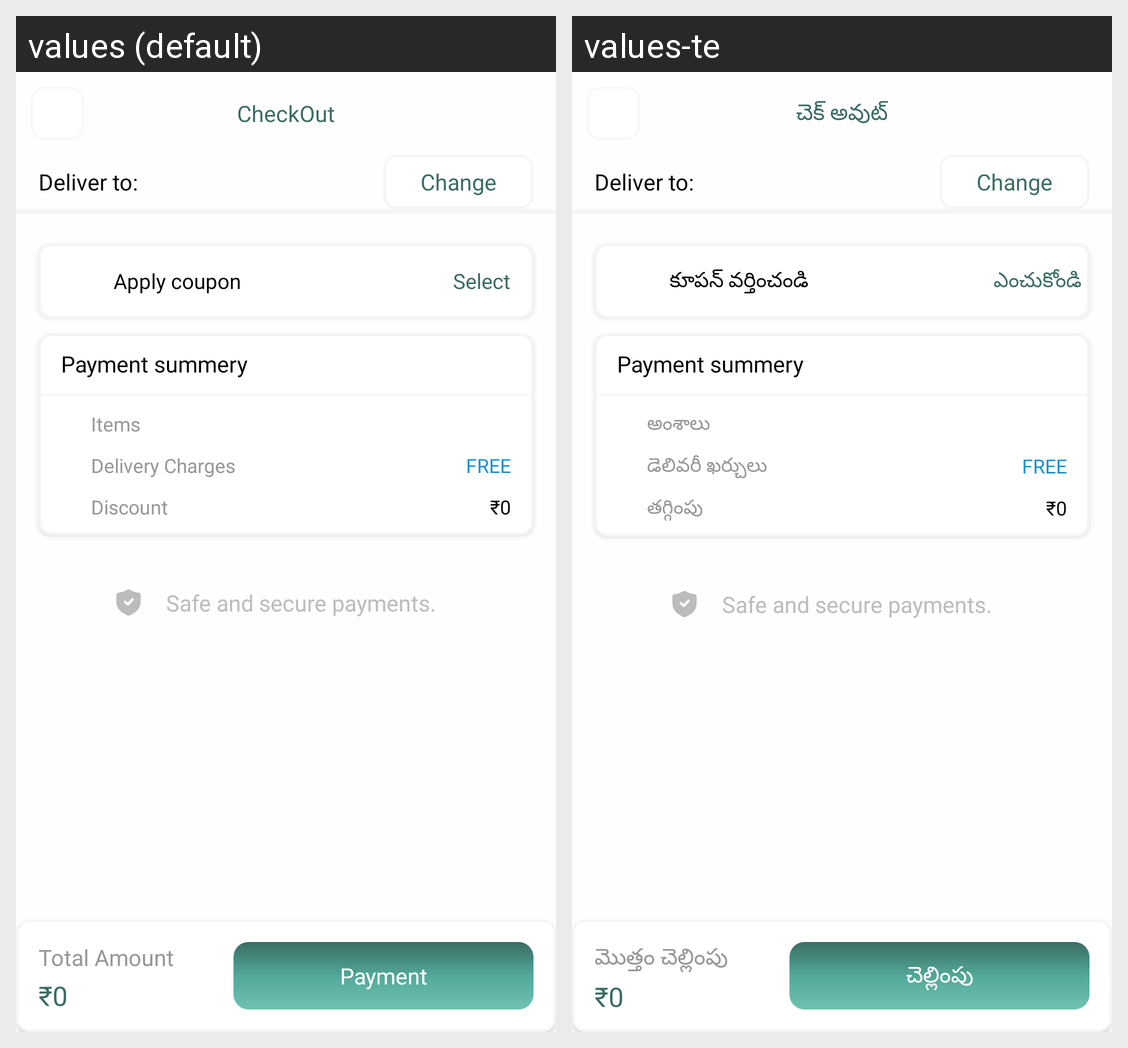

This grid shows one Android layout under two languages. Give, for every string resource on the screen, its name, the default text and each shown locale's text.
Android screen res/layout/activity_place_order.xml rendered under 2 locales, left to right: values (default), values-te. Device: Nexus 5 (rendered at 1080×1920; each locale shown at half size, 540×960, under a caption strip naming it); theme Theme.Rakshith.
Strings drawn on this screen, with the default value and each locale's value (text and hints the layout hard-codes, and strings that could not be matched under every locale, appear in the picture but are not listed):

checkout
  values: CheckOut
  values-te: చెక్ అవుట్

applycoupon
  values: Apply coupon
  values-te: కూపన్ వర్తించండి

select
  values: Select
  values-te: ఎంచుకోండి

Items
  values: Items
  values-te: అంశాలు

deliveryCharges
  values: Delivery Charges
  values-te: డెలివరీ ఖర్చులు

discount
  values: Discount
  values-te: తగ్గింపు

offerprice
  values: ₹0
  values-te: ₹0

totalAmount
  values: Total Amount
  values-te: మొత్తం చెల్లింపు

payment
  values: Payment
  values-te: చెల్లింపు
